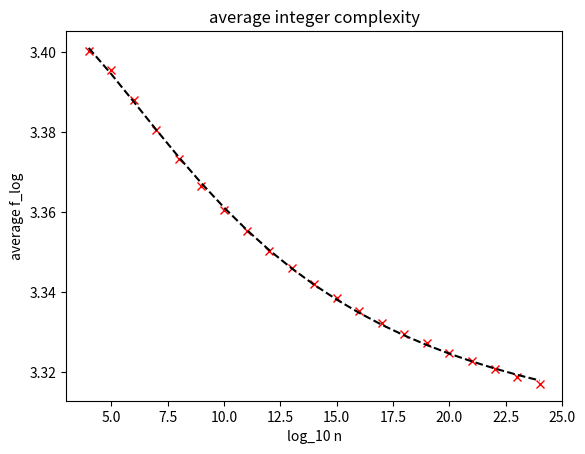

Reproduce this figure in Python.
import numpy as np
from scipy.optimize import curve_fit
import matplotlib.pyplot as plt

#err
#x=[4,5,6,7,8,9,10,11,12,13,14,16,18,20,22]
#y=[3.400887,3.395414,3.388457,3.380310,3.373065,3.365958,3.360919,3.355967,
#   3.350673,3.345934,3.342282,3.335129,3.329165,3.324267,3.320562]

#x=list(range(1,23))
data=[(1,3.238373),(2,3.349894),(3,3.393001),(4,3.400376),(5,3.395626),
	  (6,3.388161),(7,3.380561),(8,3.373263),(9,3.366459),(10,3.360493),
	  (11,3.355246),(12,3.350321),(13,3.346080),(14,3.342084),(15,3.338514),
	  (16,3.335244),(17,3.332222),(18,3.329551),(19,3.327132),(20,3.324807),
	  (21,3.322698),(22,3.320632),(23,3.318700),(24,3.316971),(25,3.315385)]
data=data[3:-1]

x,y=zip(*data)
x=np.array(x); y=np.array(y)

def f1(x,a,b):
	return a/x+b

def f2(x,a,b,c):
	return a/(x+b)+c

def f3(x,a,b,c,d):
	return a/(pow(x,b)+c)+d

def f4(x,a,b,c,d):
	return a/(x*x+b*x+c)+d

def f5(x,a,b,c):
	return a/(x*x+b)+c

f=f5

p_est,err_est=curve_fit(f,x,y,maxfev=100000)
print('params=',p_est)
#print('err=',err_est)
p=plt.plot(x,y,"rx")
p=plt.plot(x,f(x,*p_est),"k--")
plt.title('average integer complexity')
plt.xlabel("log_10 n")
plt.ylabel("average f_log")
plt.show()

